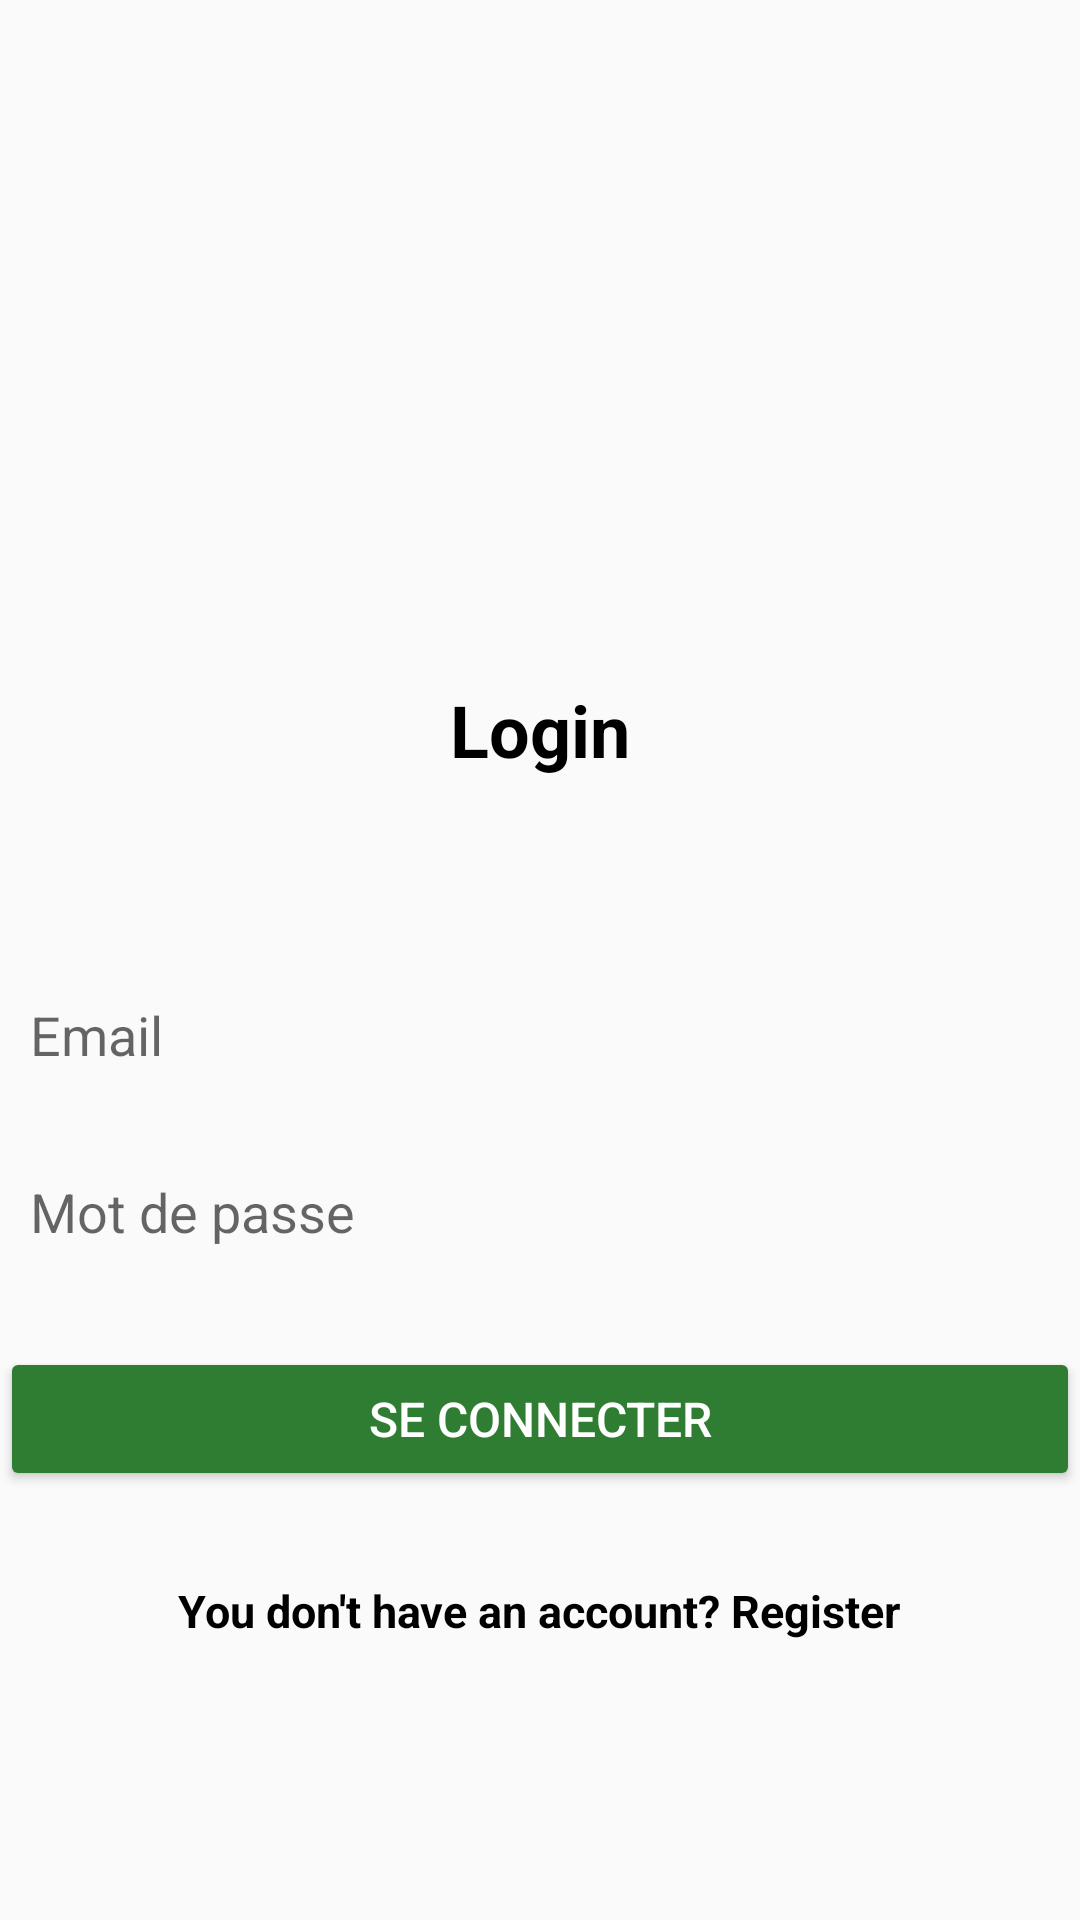

The Android layout XML behind this screen, and the referenced resources:
<!-- AndroidManifest.xml: application theme Theme.EmsiSmartPresence -->
<!-- res/layout/activity_signin.xml -->
<?xml version="1.0" encoding="utf-8"?>
<LinearLayout xmlns:android="http://schemas.android.com/apk/res/android"
    xmlns:app="http://schemas.android.com/apk/res-auto"
    xmlns:tools="http://schemas.android.com/tools"
    android:id="@+id/main"
    android:layout_width="match_parent"
    android:layout_height="match_parent"
    android:orientation="vertical"
    tools:context=".Signin">

    <ImageView
        android:id="@+id/logo"
        android:layout_width="372dp"
        android:layout_height="207dp"
        android:layout_gravity="center"
        android:src="@drawable/emsi_logo" />
    <TextView
        android:layout_width="wrap_content"
        android:layout_height="46dp"
        android:layout_gravity="center"
        android:layout_marginTop="20dp"
        android:text="Login"
        android:textColor="@color/black"
        android:textSize="24sp"
        android:textStyle="bold" />


    <EditText
        android:id="@+id/et_email"
        android:layout_width="match_parent"
        android:layout_height="48dp"
        android:layout_marginTop="48dp"
        android:background="@drawable/input_background"
        android:hint="Email"
        android:inputType="textEmailAddress"
        android:padding="10dp" />

    <EditText
        android:id="@+id/et_password"
        android:layout_width="match_parent"
        android:layout_height="50dp"
        android:layout_marginTop="10dp"
        android:background="@drawable/input_background"
        android:hint="Mot de passe"
        android:inputType="textPassword"
        android:padding="10dp" />

    <Button
        android:id="@+id/btn_login"
        android:layout_width="match_parent"
        android:layout_height="wrap_content"
        android:layout_marginTop="20dp"
        android:backgroundTint="@color/green"
        android:text="Se connecter"
        android:textColor="@color/white"
        android:textSize="16sp" />

    <TextView
        android:id="@+id/btn_register"
        android:layout_width="wrap_content"
        android:layout_height="wrap_content"
        android:minHeight="48dp"
        android:minWidth="100dp"
        android:paddingHorizontal="16dp"
        android:paddingVertical="12dp"
        android:text="You don't have an account? Register"
        android:textColor="@color/black"
        android:textSize="15sp"
        android:textAllCaps="false"
        android:textStyle="bold"
        android:clickable="true"
        android:focusable="true"
        android:layout_gravity="center"
        android:layout_marginTop="16dp"
        android:gravity="center"
        android:background="?android:attr/selectableItemBackgroundBorderless" />


</LinearLayout>
<!-- resources referenced by this layout -->
<resources>
  <color name="black">#FF000000</color>
  <color name="green">#2E7D32</color>
  <color name="white">#FFFFFFFF</color>
  <style name="Theme.EmsiSmartPresence" parent="Theme.AppCompat.Light.NoActionBar">
          
          
          
          
          
          
      </style>
</resources>
